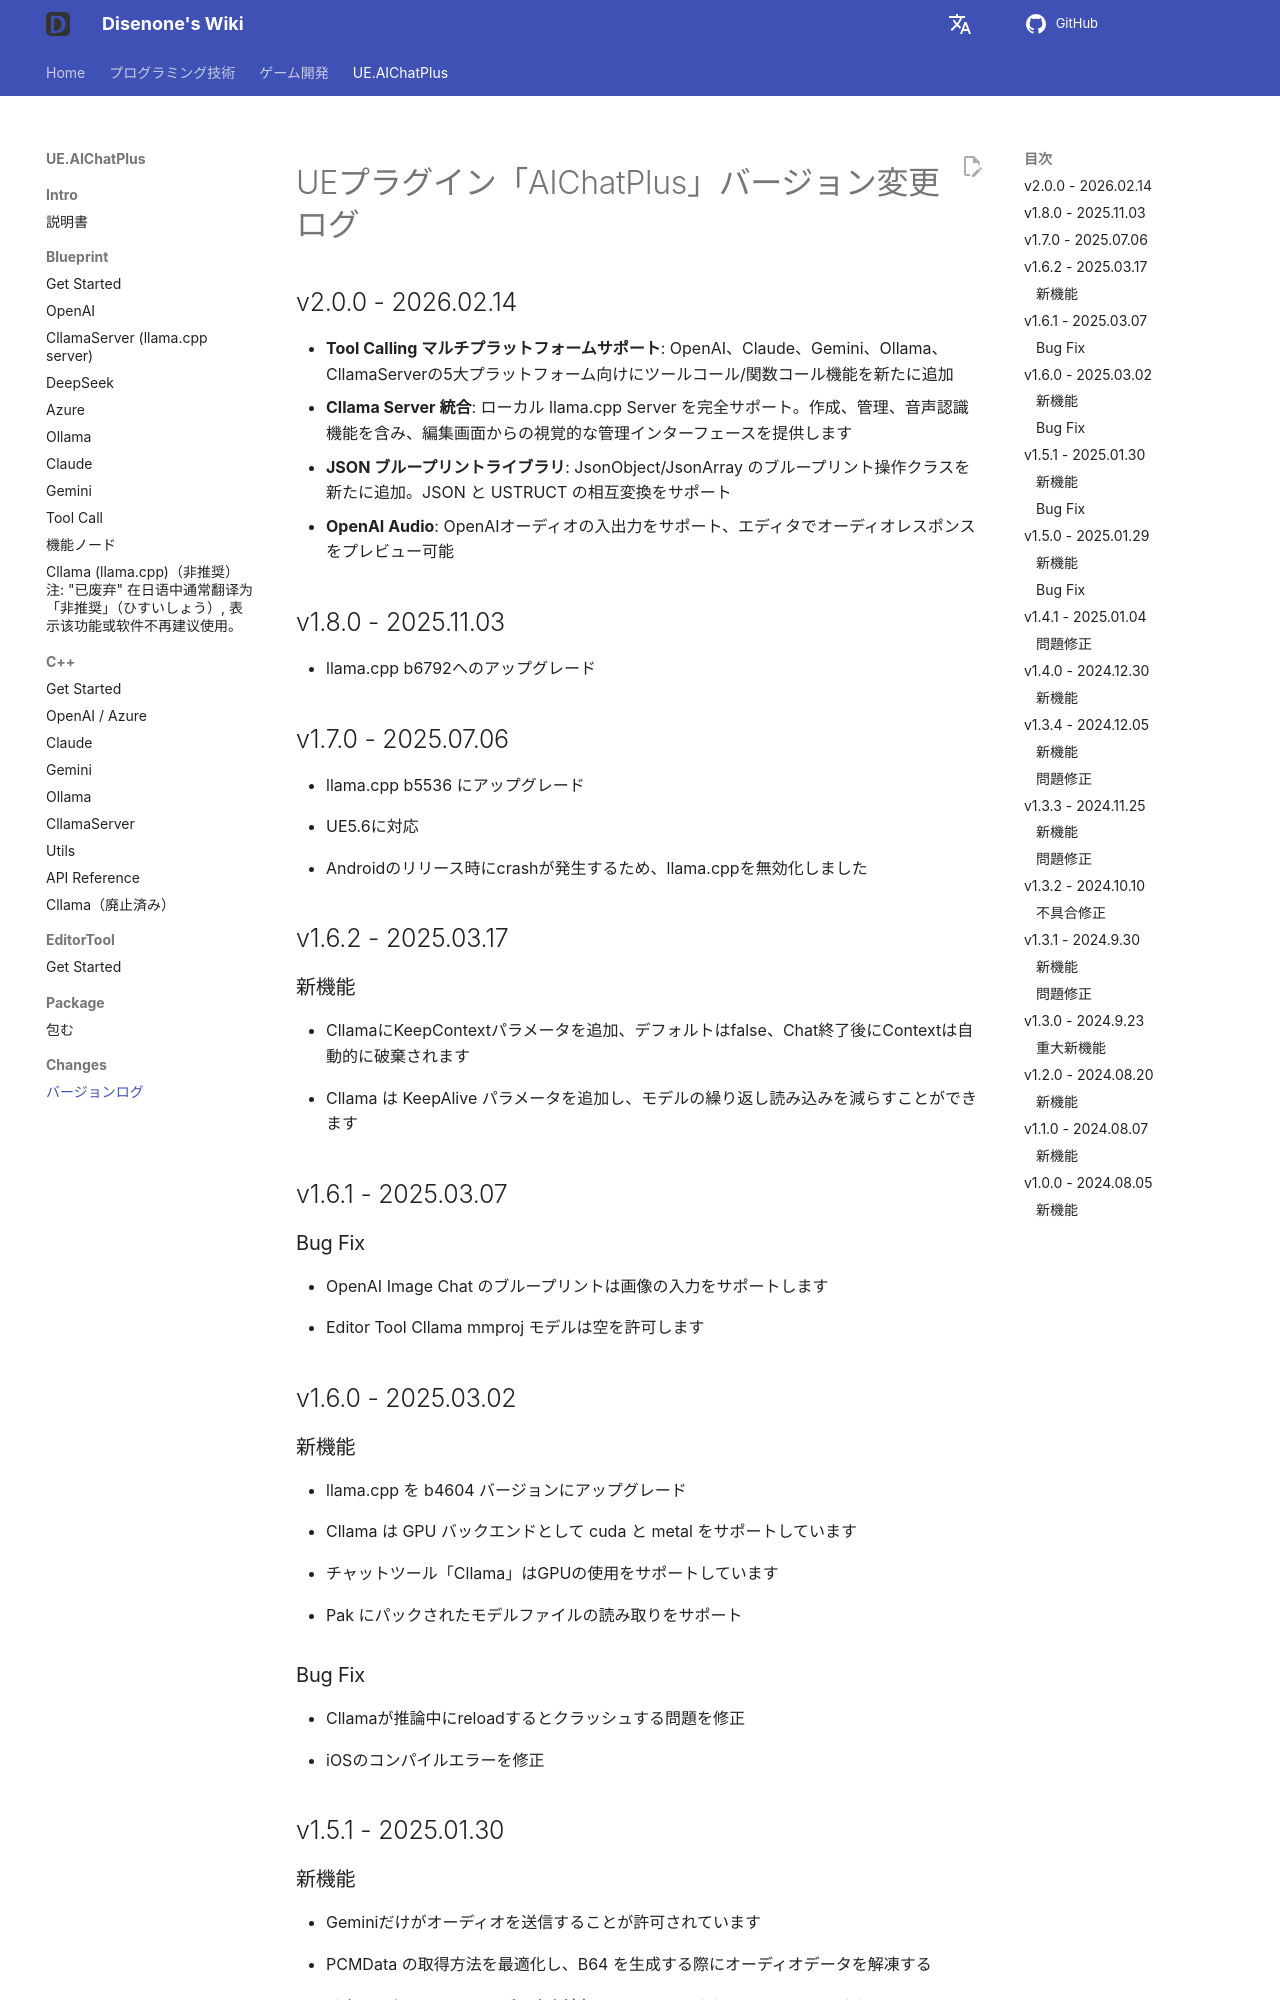

repository: disenone/wiki · page: ja/ue-插件-AIChatPlus-ChangeLogs/index.html · generator: mkdocs

---
layout: post
title: バージョンログ
tags:
- dev
- game
- UE
- UnreanEngine
- UE4
- UE5
- Editor
- Editor Plus
- Editor Plugin
- AI Chat
- Chatbot
- Image Generation
- OpenAI
- Azure
- Claude
- Gemini
- Ollama
description: バージョンログ
---

<meta property="og:title" content="UE 插件 AIChatPlus 版本日志" />

#UEプラグイン「AIChatPlus」バージョン変更ログ

## v2.0.0 - 2026.02.14

* **Tool Calling マルチプラットフォームサポート**: OpenAI、Claude、Gemini、Ollama、CllamaServerの5大プラットフォーム向けにツールコール/関数コール機能を新たに追加
* **Cllama Server 統合**: ローカル llama.cpp Server を完全サポート。作成、管理、音声認識機能を含み、編集画面からの視覚的な管理インターフェースを提供します
* **JSON ブループリントライブラリ**: JsonObject/JsonArray のブループリント操作クラスを新たに追加。JSON と USTRUCT の相互変換をサポート
* **OpenAI Audio**: OpenAIオーディオの入出力をサポート、エディタでオーディオレスポンスをプレビュー可能

## v1.8.0 - 2025.11.03

* llama.cpp b6792へのアップグレード

## v1.7.0 - 2025.07.06

* llama.cpp b5536 にアップグレード

* UE5.6に対応

* Androidのリリース時にcrashが発生するため、llama.cppを無効化しました

## v1.6.2 - 2025.03.17

###新機能

* CllamaにKeepContextパラメータを追加、デフォルトはfalse、Chat終了後にContextは自動的に破棄されます

* Cllama は KeepAlive パラメータを追加し、モデルの繰り返し読み込みを減らすことができます

## v1.6.1 - 2025.03.07

### Bug Fix

* OpenAI Image Chat のブループリントは画像の入力をサポートします

* Editor Tool Cllama mmproj モデルは空を許可します
